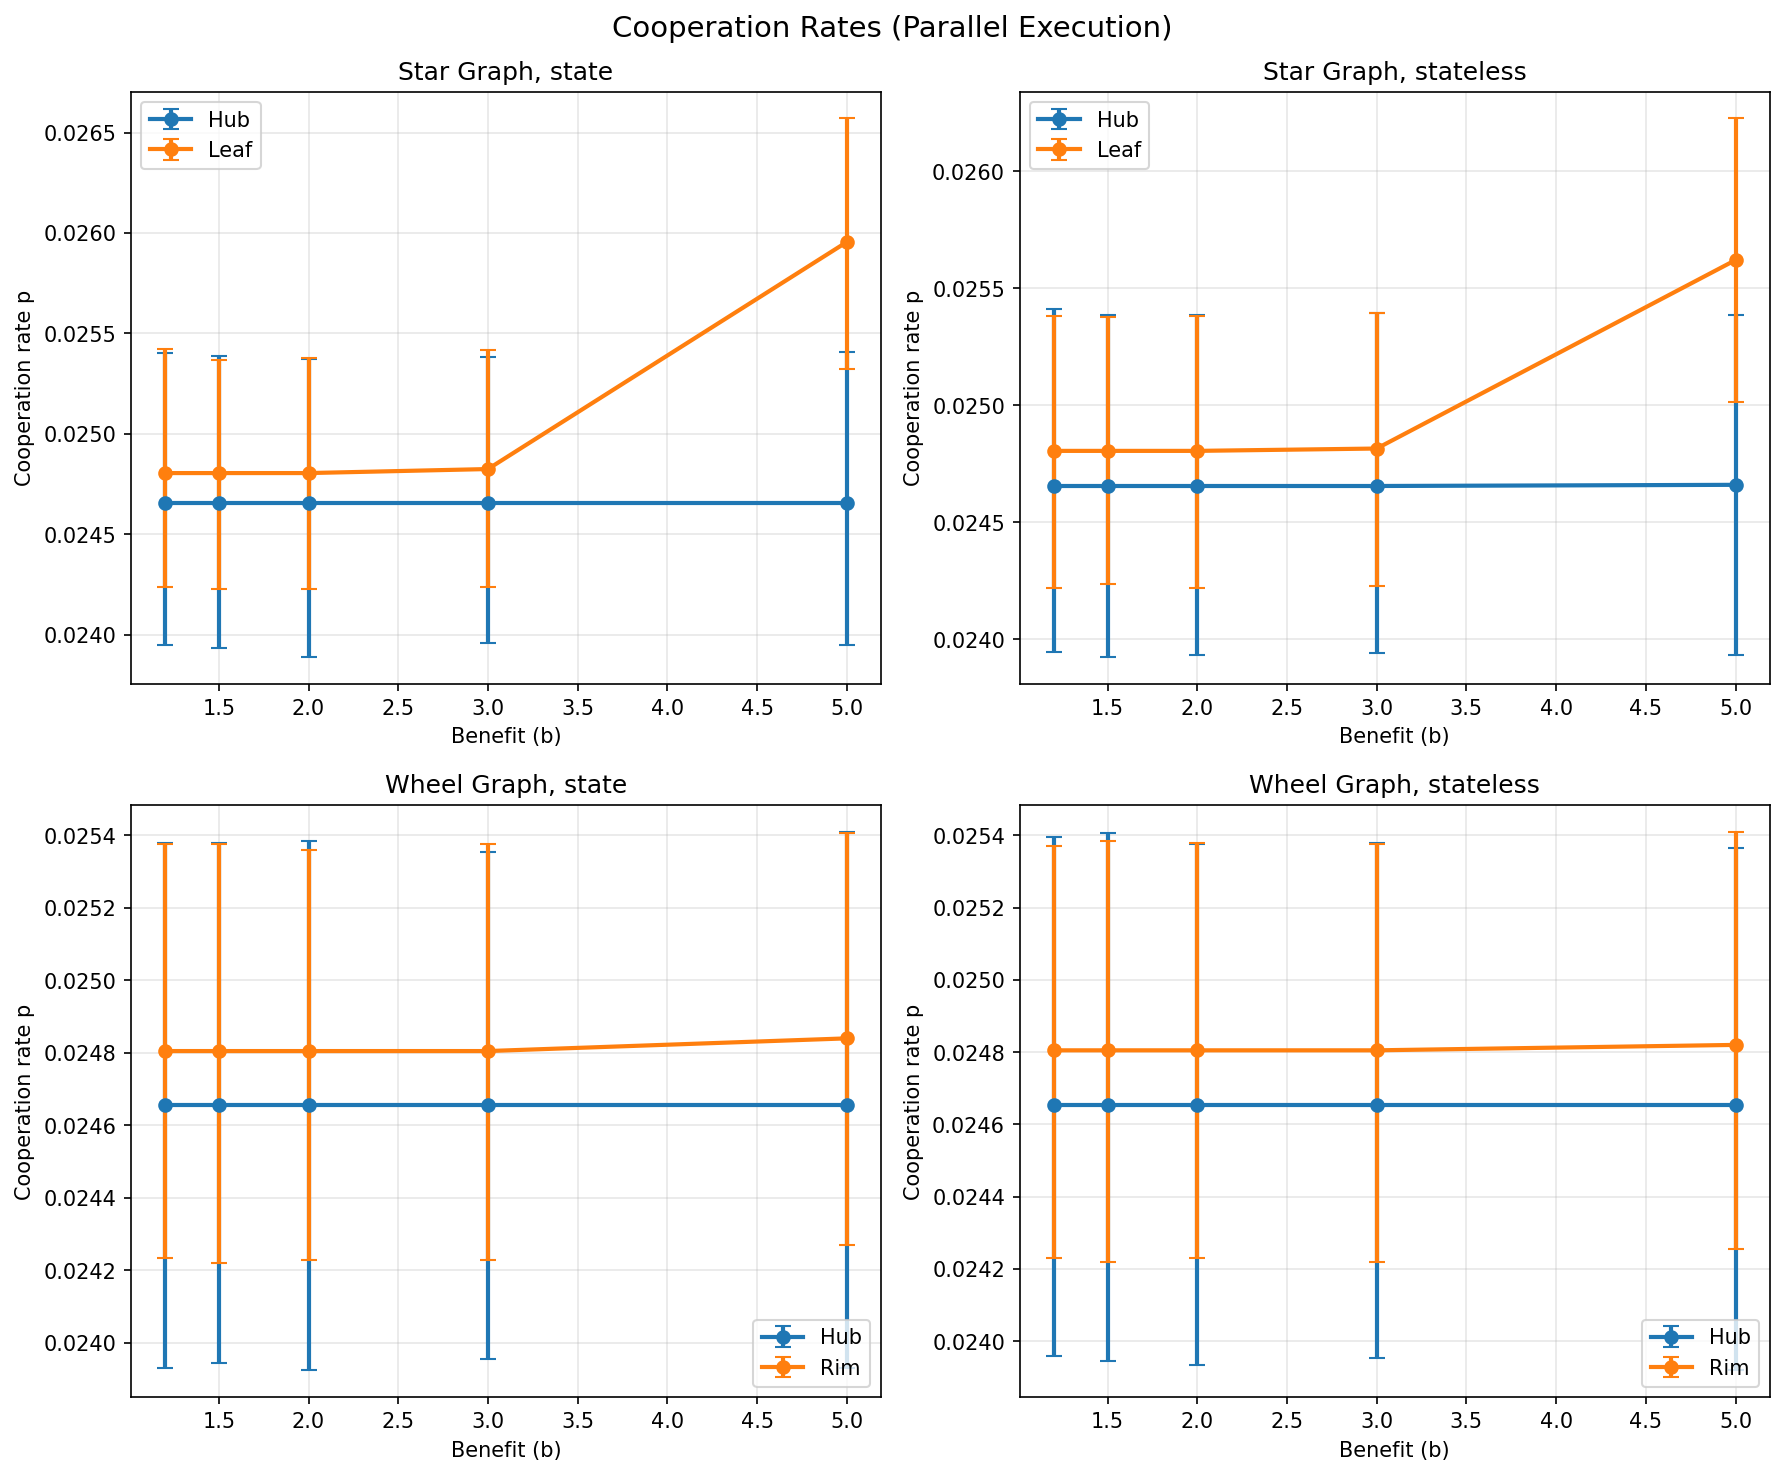

Data behind this chart, as committed beside it:
graph, mode, b, agent_id, agent_role, degree, n_replications, p_mean, ci_lower, ci_upper, std, se
star_graph, state, 1.2, 0, Hub, 4.0, 40, 0.02465, 0.02395, 0.02541, 0.002336, 0.0003693
star_graph, state, 1.2, 1, Leaf, 1.0, 40, 0.02517, 0.02463, 0.02569, 0.001685, 0.0002664
star_graph, state, 1.2, 2, Leaf, 1.0, 40, 0.02556, 0.02487, 0.02627, 0.002278, 0.0003602
star_graph, state, 1.2, 3, Leaf, 1.0, 40, 0.02496, 0.02431, 0.02562, 0.002119, 0.000335
star_graph, state, 1.2, 4, Leaf, 1.0, 40, 0.02481, 0.02424, 0.02542, 0.001862, 0.0002944
star_graph, state, 1.5, 0, Hub, 4.0, 40, 0.02465, 0.02393, 0.02539, 0.002336, 0.0003693
star_graph, state, 1.5, 1, Leaf, 1.0, 40, 0.02517, 0.02463, 0.0257, 0.001685, 0.0002664
star_graph, state, 1.5, 2, Leaf, 1.0, 40, 0.02556, 0.02489, 0.02628, 0.002278, 0.0003602
star_graph, state, 1.5, 3, Leaf, 1.0, 40, 0.02496, 0.02432, 0.02565, 0.002119, 0.000335
star_graph, state, 1.5, 4, Leaf, 1.0, 40, 0.02481, 0.02423, 0.02537, 0.001862, 0.0002944
star_graph, state, 2.0, 0, Hub, 4.0, 40, 0.02465, 0.02389, 0.02537, 0.002336, 0.0003693
star_graph, state, 2.0, 1, Leaf, 1.0, 40, 0.02517, 0.02465, 0.02567, 0.001685, 0.0002664
star_graph, state, 2.0, 2, Leaf, 1.0, 40, 0.02556, 0.02488, 0.02626, 0.002278, 0.0003602
star_graph, state, 2.0, 3, Leaf, 1.0, 40, 0.02496, 0.02433, 0.02562, 0.002119, 0.000335
star_graph, state, 2.0, 4, Leaf, 1.0, 40, 0.02481, 0.02423, 0.02538, 0.001862, 0.0002944
star_graph, state, 3.0, 0, Hub, 4.0, 40, 0.02465, 0.02396, 0.02538, 0.002336, 0.0003693
star_graph, state, 3.0, 1, Leaf, 1.0, 40, 0.02519, 0.02466, 0.0257, 0.001674, 0.0002646
star_graph, state, 3.0, 2, Leaf, 1.0, 40, 0.02558, 0.02485, 0.02627, 0.002269, 0.0003587
star_graph, state, 3.0, 3, Leaf, 1.0, 40, 0.02499, 0.02433, 0.02565, 0.002119, 0.0003351
star_graph, state, 3.0, 4, Leaf, 1.0, 40, 0.02483, 0.02424, 0.02542, 0.001863, 0.0002946
star_graph, state, 5.0, 0, Hub, 4.0, 40, 0.02465, 0.02395, 0.02541, 0.002336, 0.0003693
star_graph, state, 5.0, 1, Leaf, 1.0, 40, 0.02623, 0.02568, 0.02677, 0.001764, 0.000279
star_graph, state, 5.0, 2, Leaf, 1.0, 40, 0.02655, 0.02581, 0.02738, 0.002514, 0.0003975
star_graph, state, 5.0, 3, Leaf, 1.0, 40, 0.02592, 0.0252, 0.02665, 0.002382, 0.0003767
star_graph, state, 5.0, 4, Leaf, 1.0, 40, 0.02595, 0.02533, 0.02657, 0.001994, 0.0003153
star_graph, stateless, 1.2, 0, Hub, 4.0, 40, 0.02465, 0.02395, 0.02541, 0.002336, 0.0003693
star_graph, stateless, 1.2, 1, Leaf, 1.0, 40, 0.02517, 0.02465, 0.02569, 0.001685, 0.0002664
star_graph, stateless, 1.2, 2, Leaf, 1.0, 40, 0.02556, 0.02485, 0.02627, 0.002278, 0.0003602
star_graph, stateless, 1.2, 3, Leaf, 1.0, 40, 0.02496, 0.02434, 0.02559, 0.002119, 0.000335
star_graph, stateless, 1.2, 4, Leaf, 1.0, 40, 0.02481, 0.02422, 0.02538, 0.001862, 0.0002944
star_graph, stateless, 1.5, 0, Hub, 4.0, 40, 0.02465, 0.02393, 0.02538, 0.002336, 0.0003693
star_graph, stateless, 1.5, 1, Leaf, 1.0, 40, 0.02517, 0.02464, 0.02569, 0.001685, 0.0002664
star_graph, stateless, 1.5, 2, Leaf, 1.0, 40, 0.02556, 0.02487, 0.02624, 0.002278, 0.0003602
star_graph, stateless, 1.5, 3, Leaf, 1.0, 40, 0.02496, 0.02433, 0.02562, 0.002119, 0.000335
star_graph, stateless, 1.5, 4, Leaf, 1.0, 40, 0.02481, 0.02423, 0.02537, 0.001862, 0.0002944
star_graph, stateless, 2.0, 0, Hub, 4.0, 40, 0.02465, 0.02393, 0.02539, 0.002336, 0.0003693
star_graph, stateless, 2.0, 1, Leaf, 1.0, 40, 0.02517, 0.02463, 0.02567, 0.001685, 0.0002664
star_graph, stateless, 2.0, 2, Leaf, 1.0, 40, 0.02556, 0.02485, 0.02625, 0.002278, 0.0003602
star_graph, stateless, 2.0, 3, Leaf, 1.0, 40, 0.02496, 0.02434, 0.02564, 0.002119, 0.000335
star_graph, stateless, 2.0, 4, Leaf, 1.0, 40, 0.02481, 0.02422, 0.02538, 0.001862, 0.0002944
star_graph, stateless, 3.0, 0, Hub, 4.0, 40, 0.02465, 0.02394, 0.0254, 0.002336, 0.0003693
star_graph, stateless, 3.0, 1, Leaf, 1.0, 40, 0.02518, 0.02467, 0.02569, 0.00168, 0.0002657
star_graph, stateless, 3.0, 2, Leaf, 1.0, 40, 0.02556, 0.02485, 0.02626, 0.002278, 0.0003602
star_graph, stateless, 3.0, 3, Leaf, 1.0, 40, 0.02498, 0.0243, 0.02563, 0.002117, 0.0003347
star_graph, stateless, 3.0, 4, Leaf, 1.0, 40, 0.02482, 0.02423, 0.0254, 0.001863, 0.0002946
star_graph, stateless, 5.0, 0, Hub, 4.0, 40, 0.02466, 0.02393, 0.02538, 0.002342, 0.0003704
star_graph, stateless, 5.0, 1, Leaf, 1.0, 40, 0.02581, 0.02527, 0.02633, 0.001688, 0.0002668
star_graph, stateless, 5.0, 2, Leaf, 1.0, 40, 0.02641, 0.02567, 0.02716, 0.002365, 0.0003739
star_graph, stateless, 5.0, 3, Leaf, 1.0, 40, 0.02556, 0.02489, 0.02624, 0.002178, 0.0003444
star_graph, stateless, 5.0, 4, Leaf, 1.0, 40, 0.02562, 0.02501, 0.02623, 0.001947, 0.0003079
wheel_graph, state, 1.2, 0, Hub, 4.0, 40, 0.02465, 0.02393, 0.02538, 0.002336, 0.0003693
wheel_graph, state, 1.2, 1, Rim, 3.0, 40, 0.02517, 0.02464, 0.02566, 0.001685, 0.0002664
wheel_graph, state, 1.2, 2, Rim, 3.0, 40, 0.02556, 0.02487, 0.02626, 0.002278, 0.0003602
wheel_graph, state, 1.2, 3, Rim, 3.0, 40, 0.02496, 0.02432, 0.0256, 0.002119, 0.000335
wheel_graph, state, 1.2, 4, Rim, 3.0, 40, 0.02481, 0.02423, 0.02537, 0.001862, 0.0002944
wheel_graph, state, 1.5, 0, Hub, 4.0, 40, 0.02465, 0.02395, 0.02538, 0.002336, 0.0003693
wheel_graph, state, 1.5, 1, Rim, 3.0, 40, 0.02517, 0.02465, 0.02567, 0.001685, 0.0002664
wheel_graph, state, 1.5, 2, Rim, 3.0, 40, 0.02556, 0.02483, 0.02627, 0.002278, 0.0003602
wheel_graph, state, 1.5, 3, Rim, 3.0, 40, 0.02496, 0.02429, 0.0256, 0.002119, 0.000335
wheel_graph, state, 1.5, 4, Rim, 3.0, 40, 0.02481, 0.02422, 0.02537, 0.001862, 0.0002944
... 40 more rows
